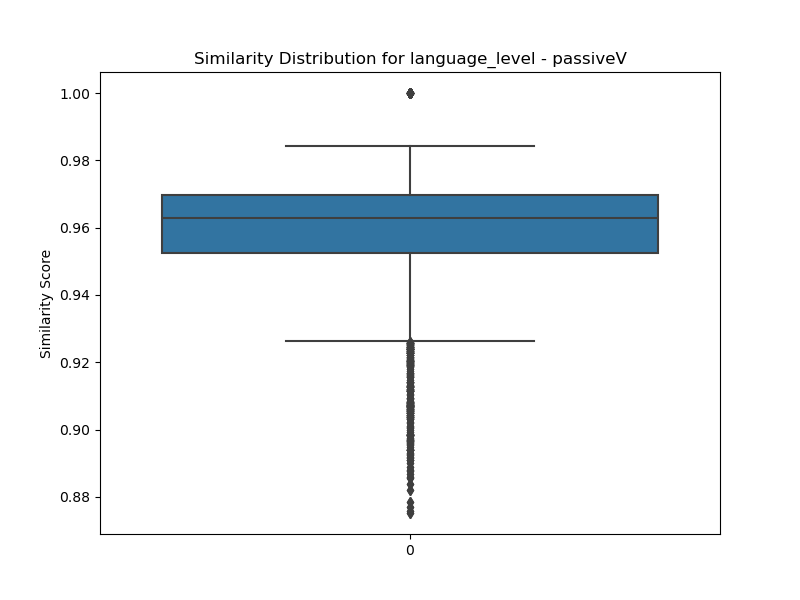

Values plotted in this chart, from the file beside it:
transcript ID, CVL01, ALS04, POF03, CFE05, HES08, HES02, ALS10, SOU07, BRE16, UCA07, NOR05, SOU01, CVL02, BRE14, POF05, ALS08, LYO02, PES06, BRE04, OCM14, LDV09, LRE09, OCM10
CVL01, 1, 0.975, 0.9632, 0.9696, 0.9781, 0.9755, 0.9747, 0.9727, 0.9715, 0.966, 0.9499, 0.9558, 0.9792, 0.9246, 0.9659, 0.9727, 0.9554, 0.9628, 0.9516, 0.9813, 0.9767, 0.9687, 0.9609
ALS04, 0.975, 1, 0.9543, 0.9634, 0.9832, 0.9731, 0.9644, 0.9827, 0.9672, 0.9662, 0.953, 0.9492, 0.9756, 0.9266, 0.9543, 0.9679, 0.9531, 0.9762, 0.9454, 0.9796, 0.9719, 0.9726, 0.9596
POF03, 0.9632, 0.9543, 1, 0.9588, 0.9621, 0.9667, 0.97, 0.938, 0.9642, 0.9743, 0.9634, 0.9752, 0.9692, 0.9659, 0.9402, 0.9717, 0.9234, 0.9448, 0.9298, 0.9532, 0.9497, 0.9669, 0.9575
CFE05, 0.9696, 0.9634, 0.9588, 1, 0.9679, 0.9667, 0.9614, 0.963, 0.9747, 0.9617, 0.9491, 0.9476, 0.9766, 0.929, 0.9698, 0.971, 0.9429, 0.9597, 0.9627, 0.9636, 0.9713, 0.9721, 0.9647
HES08, 0.9781, 0.9832, 0.9621, 0.9679, 1, 0.976, 0.9693, 0.9799, 0.969, 0.9696, 0.9518, 0.9573, 0.9776, 0.9372, 0.9584, 0.9743, 0.9603, 0.974, 0.9515, 0.9781, 0.9727, 0.975, 0.9626
HES02, 0.9755, 0.9731, 0.9667, 0.9667, 0.976, 1.0, 0.978, 0.9664, 0.9689, 0.9805, 0.967, 0.9621, 0.983, 0.9473, 0.9578, 0.9743, 0.9509, 0.9647, 0.9486, 0.9775, 0.9718, 0.9776, 0.9515
ALS10, 0.9747, 0.9644, 0.97, 0.9614, 0.9693, 0.978, 1.0, 0.9541, 0.9766, 0.9726, 0.9599, 0.9646, 0.9782, 0.9412, 0.9659, 0.9701, 0.9481, 0.9507, 0.9408, 0.9696, 0.9643, 0.9741, 0.9426
SOU07, 0.9727, 0.9827, 0.938, 0.963, 0.9799, 0.9664, 0.9541, 1, 0.9561, 0.9529, 0.9308, 0.9352, 0.9663, 0.8983, 0.9573, 0.9549, 0.9622, 0.977, 0.9591, 0.9786, 0.9665, 0.9597, 0.9601
BRE16, 0.9715, 0.9672, 0.9642, 0.9747, 0.969, 0.9689, 0.9766, 0.9561, 1.0, 0.9694, 0.9512, 0.9542, 0.9781, 0.9385, 0.9721, 0.9748, 0.9464, 0.9553, 0.9534, 0.9672, 0.9737, 0.9751, 0.9482
UCA07, 0.966, 0.9662, 0.9743, 0.9617, 0.9696, 0.9805, 0.9726, 0.9529, 0.9694, 1, 0.9647, 0.9671, 0.9791, 0.9535, 0.9507, 0.9719, 0.9325, 0.9549, 0.9324, 0.9639, 0.9663, 0.9733, 0.9451
NOR05, 0.9499, 0.953, 0.9634, 0.9491, 0.9518, 0.967, 0.9599, 0.9308, 0.9512, 0.9647, 1, 0.9594, 0.9646, 0.9511, 0.9239, 0.9594, 0.9082, 0.9438, 0.9205, 0.9523, 0.9407, 0.9615, 0.9324
SOU01, 0.9558, 0.9492, 0.9752, 0.9476, 0.9573, 0.9621, 0.9646, 0.9352, 0.9542, 0.9671, 0.9594, 1, 0.96, 0.9607, 0.9278, 0.9624, 0.9249, 0.9412, 0.9302, 0.9528, 0.9413, 0.9599, 0.9448
CVL02, 0.9792, 0.9756, 0.9692, 0.9766, 0.9776, 0.983, 0.9782, 0.9663, 0.9781, 0.9791, 0.9646, 0.96, 1, 0.9467, 0.9674, 0.9816, 0.9474, 0.9671, 0.9528, 0.9765, 0.9797, 0.9841, 0.9588
BRE14, 0.9246, 0.9266, 0.9659, 0.929, 0.9372, 0.9473, 0.9412, 0.8983, 0.9385, 0.9535, 0.9511, 0.9607, 0.9467, 1, 0.9038, 0.9495, 0.8785, 0.9082, 0.8909, 0.9169, 0.9241, 0.9545, 0.9263
POF05, 0.9659, 0.9543, 0.9402, 0.9698, 0.9584, 0.9578, 0.9659, 0.9573, 0.9721, 0.9507, 0.9239, 0.9278, 0.9674, 0.9038, 1, 0.9571, 0.9479, 0.945, 0.9584, 0.9547, 0.9699, 0.9588, 0.9419
ALS08, 0.9727, 0.9679, 0.9717, 0.971, 0.9743, 0.9743, 0.9701, 0.9549, 0.9748, 0.9719, 0.9594, 0.9624, 0.9816, 0.9495, 0.9571, 1, 0.9446, 0.9594, 0.9504, 0.9679, 0.9753, 0.9752, 0.9539
LYO02, 0.9554, 0.9531, 0.9234, 0.9429, 0.9603, 0.9509, 0.9481, 0.9622, 0.9464, 0.9325, 0.9082, 0.9249, 0.9474, 0.8785, 0.9479, 0.9446, 1.0, 0.9577, 0.9528, 0.964, 0.9414, 0.9361, 0.9363
PES06, 0.9628, 0.9762, 0.9448, 0.9597, 0.974, 0.9647, 0.9507, 0.977, 0.9553, 0.9549, 0.9438, 0.9412, 0.9671, 0.9082, 0.945, 0.9594, 0.9577, 1, 0.9629, 0.9746, 0.9613, 0.9628, 0.959
BRE04, 0.9516, 0.9454, 0.9298, 0.9627, 0.9515, 0.9486, 0.9408, 0.9591, 0.9534, 0.9324, 0.9205, 0.9302, 0.9528, 0.8909, 0.9584, 0.9504, 0.9528, 0.9629, 1, 0.9575, 0.9554, 0.9507, 0.9519
OCM14, 0.9813, 0.9796, 0.9532, 0.9636, 0.9781, 0.9775, 0.9696, 0.9786, 0.9672, 0.9639, 0.9523, 0.9528, 0.9765, 0.9169, 0.9547, 0.9679, 0.964, 0.9746, 0.9575, 1.0, 0.9718, 0.9683, 0.9542
LDV09, 0.9767, 0.9719, 0.9497, 0.9713, 0.9727, 0.9718, 0.9643, 0.9665, 0.9737, 0.9663, 0.9407, 0.9413, 0.9797, 0.9241, 0.9699, 0.9753, 0.9414, 0.9613, 0.9554, 0.9718, 1, 0.9729, 0.9552
LRE09, 0.9687, 0.9726, 0.9669, 0.9721, 0.975, 0.9776, 0.9741, 0.9597, 0.9751, 0.9733, 0.9615, 0.9599, 0.9841, 0.9545, 0.9588, 0.9752, 0.9361, 0.9628, 0.9507, 0.9683, 0.9729, 1, 0.953
OCM10, 0.9609, 0.9596, 0.9575, 0.9647, 0.9626, 0.9515, 0.9426, 0.9601, 0.9482, 0.9451, 0.9324, 0.9448, 0.9588, 0.9263, 0.9419, 0.9539, 0.9363, 0.959, 0.9519, 0.9542, 0.9552, 0.953, 1.0
LRE02, 0.9703, 0.9682, 0.9582, 0.9691, 0.9644, 0.9686, 0.9686, 0.9605, 0.9734, 0.9702, 0.9506, 0.9562, 0.9757, 0.9292, 0.9679, 0.9673, 0.9463, 0.9549, 0.955, 0.9641, 0.9685, 0.9699, 0.9514
OCM13, 0.9654, 0.9716, 0.9574, 0.9625, 0.9721, 0.9687, 0.9675, 0.9611, 0.9696, 0.9636, 0.955, 0.9537, 0.9688, 0.9274, 0.9565, 0.9642, 0.9542, 0.9632, 0.9517, 0.9748, 0.9602, 0.9623, 0.9519
GRE01, 0.9698, 0.9612, 0.953, 0.9672, 0.9651, 0.9739, 0.97, 0.9636, 0.9675, 0.9731, 0.9528, 0.9477, 0.9729, 0.924, 0.9601, 0.9644, 0.9429, 0.9546, 0.951, 0.9649, 0.9702, 0.9663, 0.9457
BFC06, 0.9661, 0.9612, 0.9757, 0.9703, 0.9677, 0.9715, 0.9632, 0.9491, 0.9729, 0.9772, 0.9566, 0.968, 0.9774, 0.9616, 0.9516, 0.9749, 0.9329, 0.9523, 0.9427, 0.9606, 0.967, 0.9731, 0.9575
SPC08, 0.9519, 0.9464, 0.9712, 0.9511, 0.9557, 0.964, 0.9586, 0.9245, 0.9567, 0.9758, 0.9603, 0.9677, 0.9687, 0.9646, 0.9324, 0.9702, 0.912, 0.9344, 0.921, 0.942, 0.952, 0.9665, 0.9365
BOD12, 0.9696, 0.9704, 0.9765, 0.9661, 0.9723, 0.9747, 0.9679, 0.9524, 0.9708, 0.9795, 0.965, 0.966, 0.9806, 0.9582, 0.9507, 0.9786, 0.9314, 0.9597, 0.9356, 0.9633, 0.9722, 0.9784, 0.9597
LOR02, 0.9735, 0.9638, 0.9487, 0.9667, 0.9679, 0.9664, 0.9647, 0.9698, 0.9669, 0.9594, 0.9375, 0.9438, 0.9681, 0.9053, 0.9661, 0.9614, 0.9602, 0.9648, 0.9648, 0.9744, 0.9673, 0.9612, 0.9427
PES07, 0.9493, 0.947, 0.9543, 0.9632, 0.951, 0.9494, 0.9416, 0.9483, 0.956, 0.9489, 0.9401, 0.9486, 0.9575, 0.9228, 0.9515, 0.9619, 0.9316, 0.957, 0.9687, 0.9469, 0.955, 0.9551, 0.9617
GRE13, 0.9637, 0.9662, 0.9762, 0.9701, 0.9722, 0.9693, 0.9639, 0.9525, 0.9684, 0.9688, 0.9623, 0.9644, 0.9792, 0.9596, 0.9475, 0.9831, 0.9336, 0.9624, 0.9515, 0.9615, 0.9657, 0.979, 0.9619
LOR03, 0.967, 0.9727, 0.9681, 0.9704, 0.9719, 0.9722, 0.9703, 0.9632, 0.9738, 0.9683, 0.9584, 0.9658, 0.9721, 0.9421, 0.9516, 0.9796, 0.9483, 0.9633, 0.955, 0.9708, 0.9671, 0.9749, 0.9569
OCM18, 0.9658, 0.9637, 0.9789, 0.97, 0.9715, 0.9715, 0.9621, 0.9538, 0.9679, 0.9746, 0.962, 0.9732, 0.976, 0.9583, 0.9486, 0.975, 0.9331, 0.9639, 0.9527, 0.961, 0.9644, 0.9722, 0.9644
UCA05, 0.9389, 0.9334, 0.963, 0.9496, 0.943, 0.9473, 0.9406, 0.9133, 0.9512, 0.9573, 0.9402, 0.9482, 0.9582, 0.9595, 0.9336, 0.9667, 0.894, 0.919, 0.9175, 0.9273, 0.9527, 0.959, 0.9423
SOU13, 0.9708, 0.9717, 0.9528, 0.9626, 0.9735, 0.9736, 0.967, 0.9645, 0.9669, 0.9681, 0.9522, 0.9471, 0.9767, 0.9308, 0.9613, 0.9672, 0.9507, 0.9642, 0.9526, 0.9736, 0.9661, 0.9686, 0.9447
HES01, 0.9605, 0.953, 0.9615, 0.9509, 0.9552, 0.9768, 0.973, 0.9374, 0.9613, 0.9779, 0.9682, 0.9561, 0.9723, 0.9519, 0.9422, 0.9604, 0.9198, 0.9351, 0.9205, 0.9509, 0.9492, 0.9693, 0.9256
HES06, 0.9693, 0.9621, 0.9557, 0.9675, 0.9644, 0.9732, 0.965, 0.9561, 0.9667, 0.9741, 0.949, 0.9525, 0.9729, 0.9333, 0.9578, 0.9633, 0.9323, 0.9505, 0.9455, 0.9628, 0.9702, 0.9711, 0.9415
GRE03, 0.9727, 0.9696, 0.9705, 0.9707, 0.9772, 0.9762, 0.9729, 0.966, 0.9776, 0.9772, 0.9528, 0.9663, 0.9787, 0.9427, 0.9621, 0.9732, 0.9581, 0.9667, 0.9598, 0.9757, 0.9695, 0.9764, 0.9577
GRE07, 0.9628, 0.9633, 0.9695, 0.9663, 0.9737, 0.9699, 0.9642, 0.9555, 0.9691, 0.9651, 0.9556, 0.9615, 0.9747, 0.9541, 0.954, 0.9738, 0.9415, 0.9644, 0.9561, 0.963, 0.9659, 0.9731, 0.9615
PES04, 0.9745, 0.9687, 0.9735, 0.9629, 0.9749, 0.9791, 0.9776, 0.9643, 0.969, 0.9779, 0.9606, 0.9666, 0.9779, 0.9416, 0.9561, 0.9714, 0.9528, 0.9612, 0.9497, 0.9761, 0.9647, 0.9683, 0.9498
CFE09, 0.9661, 0.9662, 0.9354, 0.9621, 0.9627, 0.963, 0.9595, 0.9661, 0.9601, 0.9527, 0.9413, 0.9323, 0.9692, 0.8958, 0.9617, 0.9578, 0.9501, 0.9659, 0.9566, 0.9717, 0.964, 0.9583, 0.9373
ALS03, 0.9672, 0.9694, 0.956, 0.963, 0.975, 0.9684, 0.9595, 0.9711, 0.9673, 0.9592, 0.9365, 0.9479, 0.9701, 0.9254, 0.9609, 0.9658, 0.9687, 0.9736, 0.9709, 0.9715, 0.9662, 0.9653, 0.9635
OCM07, 0.9733, 0.9678, 0.9562, 0.9726, 0.9719, 0.9719, 0.9666, 0.9644, 0.9708, 0.9659, 0.9543, 0.9508, 0.9831, 0.9318, 0.9661, 0.9734, 0.9484, 0.9614, 0.9634, 0.9711, 0.9718, 0.9795, 0.9477
SEN02, 0.9768, 0.9747, 0.9652, 0.9683, 0.9783, 0.9705, 0.9725, 0.9733, 0.9734, 0.9705, 0.9508, 0.9597, 0.9724, 0.9374, 0.9639, 0.9743, 0.9447, 0.9616, 0.9551, 0.9724, 0.9722, 0.9728, 0.9594
NOR04, 0.9532, 0.9482, 0.9754, 0.9575, 0.9558, 0.9631, 0.9562, 0.93, 0.9522, 0.9691, 0.9631, 0.9655, 0.9702, 0.9673, 0.9333, 0.9662, 0.905, 0.938, 0.9247, 0.9451, 0.9496, 0.9716, 0.9518
PES03, 0.9588, 0.9527, 0.9688, 0.9635, 0.9594, 0.9604, 0.9557, 0.9399, 0.9656, 0.9666, 0.9538, 0.9606, 0.9673, 0.9421, 0.9475, 0.9683, 0.927, 0.9509, 0.9443, 0.9528, 0.9599, 0.9647, 0.9503
BFC10, 0.9716, 0.9743, 0.9611, 0.9704, 0.9738, 0.9793, 0.972, 0.9743, 0.9658, 0.9736, 0.9588, 0.9545, 0.9757, 0.9301, 0.9604, 0.9634, 0.9498, 0.9656, 0.9524, 0.9783, 0.9668, 0.9719, 0.9522
HES03, 0.9698, 0.9709, 0.9744, 0.9625, 0.9741, 0.9779, 0.9797, 0.9603, 0.9708, 0.9752, 0.9663, 0.9689, 0.9765, 0.9508, 0.954, 0.9734, 0.9497, 0.9612, 0.9434, 0.9719, 0.9613, 0.9731, 0.9532
PES08, 0.9725, 0.9715, 0.9721, 0.9578, 0.9799, 0.9675, 0.9609, 0.9637, 0.9614, 0.9658, 0.9458, 0.9687, 0.9674, 0.9468, 0.9445, 0.9677, 0.9509, 0.9638, 0.9424, 0.9651, 0.9605, 0.9654, 0.9643
BOD11, 0.9586, 0.9526, 0.9632, 0.9555, 0.9581, 0.961, 0.9671, 0.9412, 0.966, 0.9623, 0.9616, 0.9598, 0.9671, 0.9406, 0.9513, 0.9679, 0.9355, 0.9504, 0.9467, 0.9538, 0.9527, 0.9638, 0.94
LYO10, 0.9762, 0.9709, 0.9436, 0.9575, 0.9701, 0.9636, 0.964, 0.9653, 0.9717, 0.9597, 0.9353, 0.9432, 0.9663, 0.9007, 0.9634, 0.9649, 0.9638, 0.9645, 0.9561, 0.974, 0.9701, 0.9567, 0.938
OCM08, 0.9535, 0.95, 0.9716, 0.9539, 0.9571, 0.9623, 0.9601, 0.9328, 0.9594, 0.9694, 0.9596, 0.9693, 0.968, 0.9602, 0.9382, 0.9688, 0.9199, 0.9407, 0.9272, 0.9526, 0.9492, 0.9632, 0.9471
SPC03, 0.96, 0.9564, 0.9699, 0.9668, 0.9631, 0.9609, 0.9556, 0.9379, 0.9695, 0.9665, 0.9509, 0.9623, 0.9703, 0.954, 0.9452, 0.9725, 0.9226, 0.9447, 0.932, 0.9493, 0.9633, 0.9687, 0.9523
BOD01, 0.9653, 0.9664, 0.9574, 0.9675, 0.97, 0.9705, 0.9615, 0.966, 0.9667, 0.9608, 0.9501, 0.9578, 0.9724, 0.9271, 0.9581, 0.9725, 0.9537, 0.9751, 0.9749, 0.9726, 0.9693, 0.9683, 0.9584
LDV08, 0.9691, 0.9604, 0.9669, 0.9722, 0.964, 0.9698, 0.9656, 0.9508, 0.9717, 0.9741, 0.9641, 0.9638, 0.9756, 0.9404, 0.9565, 0.9709, 0.9347, 0.9476, 0.9507, 0.9627, 0.9651, 0.9667, 0.9482
CVL03, 0.9373, 0.9278, 0.9592, 0.942, 0.9357, 0.9459, 0.9473, 0.9114, 0.9479, 0.9581, 0.9484, 0.9643, 0.9478, 0.9528, 0.9217, 0.9494, 0.8976, 0.9187, 0.9168, 0.9298, 0.9369, 0.9545, 0.9289
SOU14, 0.9631, 0.9605, 0.9327, 0.9545, 0.9655, 0.9603, 0.9508, 0.9707, 0.9545, 0.9501, 0.9302, 0.9405, 0.9613, 0.8954, 0.9481, 0.9515, 0.9622, 0.9648, 0.9625, 0.9755, 0.9536, 0.9524, 0.9381
UPL02, 0.9371, 0.9338, 0.9688, 0.94, 0.9427, 0.9575, 0.9526, 0.9114, 0.9484, 0.9706, 0.9559, 0.9606, 0.9569, 0.9666, 0.9204, 0.9548, 0.8983, 0.9241, 0.9066, 0.9334, 0.9344, 0.9567, 0.9297
LYO05, 0.9673, 0.9681, 0.9738, 0.966, 0.9725, 0.9721, 0.9635, 0.9516, 0.9694, 0.9715, 0.9673, 0.9723, 0.9748, 0.9569, 0.9462, 0.9767, 0.9331, 0.9572, 0.9435, 0.9682, 0.9634, 0.9735, 0.9617
... 21 more rows
